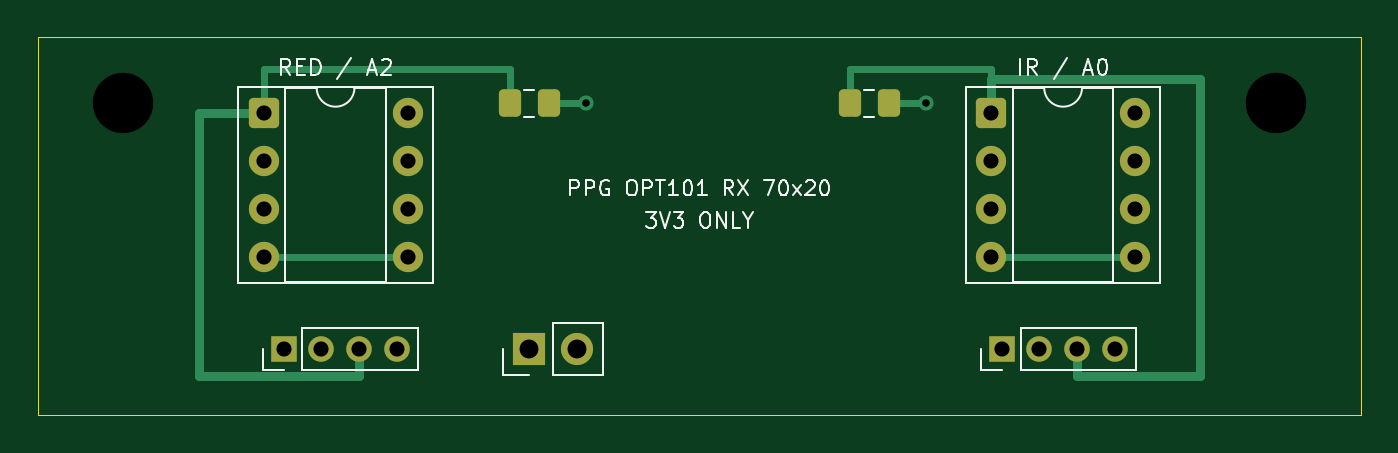
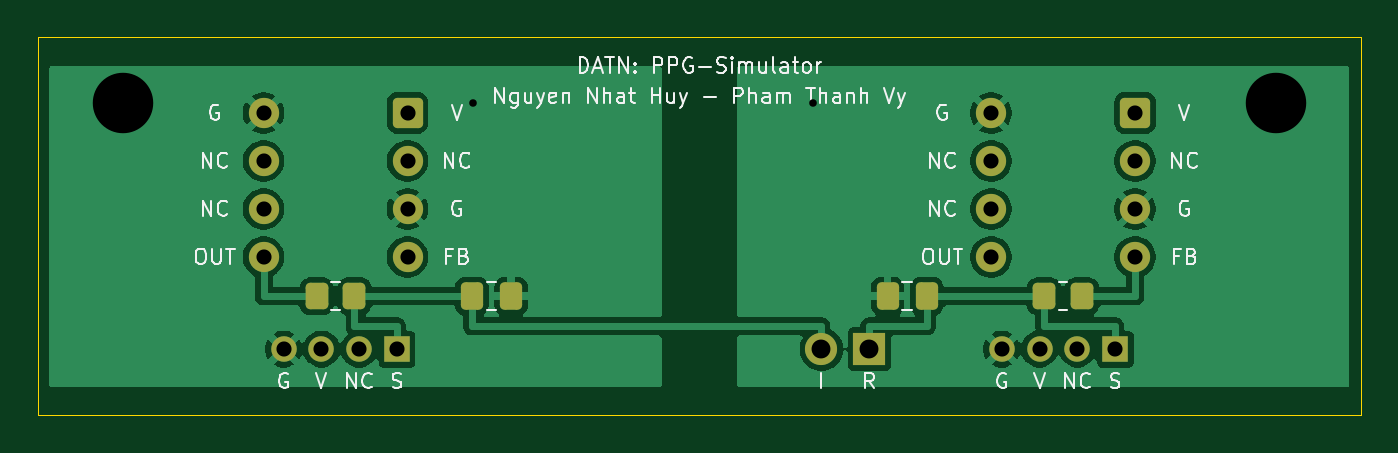
Circuit board: 11 layer files. Board 70.0 x 20.0 mm.
- bottom_copper: opt101_receiver-B_Cu.gbr (55660 bytes)
- bottom_mask: opt101_receiver-B_Mask.gbr (2755 bytes)
- paste: opt101_receiver-B_Paste.gbr (1721 bytes)
- bottom_silk: opt101_receiver-B_Silkscreen.gbr (39091 bytes)
- outline: opt101_receiver-Edge_Cuts.gbr (698 bytes)
- top_copper: opt101_receiver-F_Cu.gbr (4872 bytes)
- top_mask: opt101_receiver-F_Mask.gbr (2292 bytes)
- paste: opt101_receiver-F_Paste.gbr (1253 bytes)
- top_silk: opt101_receiver-F_Silkscreen.gbr (17752 bytes)
- drill: opt101_receiver-NPTH.drl (384 bytes)
- drill: opt101_receiver-PTH.drl (855 bytes)

=== bottom_copper: opt101_receiver-B_Cu.gbr (55660 bytes, source omitted) ===
=== bottom_mask: opt101_receiver-B_Mask.gbr (2755 bytes, source withheld) ===
=== paste: opt101_receiver-B_Paste.gbr (1721 bytes, source withheld) ===
=== bottom_silk: opt101_receiver-B_Silkscreen.gbr (39091 bytes, source omitted) ===
=== outline: opt101_receiver-Edge_Cuts.gbr ===
%TF.GenerationSoftware,KiCad,Pcbnew,10.0.6*%
%TF.CreationDate,2026-10-02T11:36:23+07:00*%
%TF.ProjectId,opt101_receiver,6f707431-3031-45f7-9265-636569766572,rev?*%
%TF.SameCoordinates,Original*%
%TF.FileFunction,Profile,NP*%
%FSLAX46Y46*%
G04 Gerber Fmt 4.6, Leading zero omitted, Abs format (unit mm)*
G04 Created by KiCad (PCBNEW 10.0.6) date 2026-10-02 11:36:23*
%MOMM*%
%LPD*%
G01*
G04 APERTURE LIST*
%TA.AperFunction,Profile*%
%ADD10C,0.050000*%
%TD*%
G04 APERTURE END LIST*
D10*
X100000000Y-100000000D02*
X170000000Y-100000000D01*
X100000000Y-120000000D02*
X100000000Y-100000000D01*
X170000000Y-100000000D02*
X170000000Y-120000000D01*
X170000000Y-120000000D02*
X100000000Y-120000000D01*
M02*

=== top_copper: opt101_receiver-F_Cu.gbr ===
%TF.GenerationSoftware,KiCad,Pcbnew,10.0.6*%
%TF.CreationDate,2026-10-02T11:36:23+07:00*%
%TF.ProjectId,opt101_receiver,6f707431-3031-45f7-9265-636569766572,rev?*%
%TF.SameCoordinates,Original*%
%TF.FileFunction,Copper,L1,Top*%
%TF.FilePolarity,Positive*%
%FSLAX46Y46*%
G04 Gerber Fmt 4.6, Leading zero omitted, Abs format (unit mm)*
G04 Created by KiCad (PCBNEW 10.0.6) date 2026-10-02 11:36:23*
%MOMM*%
%LPD*%
G01*
G04 APERTURE LIST*
G04 Aperture macros list*
%AMRoundRect*
0 Rectangle with rounded corners*
0 $1 Rounding radius*
0 $2 $3 $4 $5 $6 $7 $8 $9 X,Y pos of 4 corners*
0 Add a 4 corners polygon primitive as box body*
4,1,4,$2,$3,$4,$5,$6,$7,$8,$9,$2,$3,0*
0 Add four circle primitives for the rounded corners*
1,1,$1+$1,$2,$3*
1,1,$1+$1,$4,$5*
1,1,$1+$1,$6,$7*
1,1,$1+$1,$8,$9*
0 Add four rect primitives between the rounded corners*
20,1,$1+$1,$2,$3,$4,$5,0*
20,1,$1+$1,$4,$5,$6,$7,0*
20,1,$1+$1,$6,$7,$8,$9,0*
20,1,$1+$1,$8,$9,$2,$3,0*%
G04 Aperture macros list end*
%TA.AperFunction,SMDPad,CuDef*%
%ADD10RoundRect,0.250000X-0.337500X-0.475000X0.337500X-0.475000X0.337500X0.475000X-0.337500X0.475000X0*%
%TD*%
%TA.AperFunction,ComponentPad*%
%ADD11R,1.700000X1.700000*%
%TD*%
%TA.AperFunction,ComponentPad*%
%ADD12C,1.700000*%
%TD*%
%TA.AperFunction,ComponentPad*%
%ADD13R,1.350000X1.350000*%
%TD*%
%TA.AperFunction,ComponentPad*%
%ADD14C,1.350000*%
%TD*%
%TA.AperFunction,ComponentPad*%
%ADD15RoundRect,0.250000X-0.550000X-0.550000X0.550000X-0.550000X0.550000X0.550000X-0.550000X0.550000X0*%
%TD*%
%TA.AperFunction,ComponentPad*%
%ADD16C,1.600000*%
%TD*%
%TA.AperFunction,ViaPad*%
%ADD17C,0.800000*%
%TD*%
%TA.AperFunction,Conductor*%
%ADD18C,0.500000*%
%TD*%
%TA.AperFunction,Conductor*%
%ADD19C,0.350000*%
%TD*%
G04 APERTURE END LIST*
D10*
%TO.P,C1,1*%
%TO.N,/3V3_RED*%
X124962500Y-103500000D03*
%TO.P,C1,2*%
%TO.N,/GND_RED*%
X127037500Y-103500000D03*
%TD*%
D11*
%TO.P,J3,1*%
%TO.N,/OUT_RED*%
X126000000Y-116500000D03*
D12*
%TO.P,J3,2*%
%TO.N,/OUT_IR*%
X128540000Y-116500000D03*
%TD*%
D13*
%TO.P,J2,1*%
%TO.N,/OUT_IR*%
X151000000Y-116500000D03*
D14*
%TO.P,J2,2*%
%TO.N,unconnected-(J2-UNUSED-Pad2)*%
X153000000Y-116500000D03*
%TO.P,J2,3*%
%TO.N,/3V3_IR*%
X155000000Y-116500000D03*
%TO.P,J2,4*%
%TO.N,/GND_IR*%
X157000000Y-116500000D03*
%TD*%
D13*
%TO.P,J1,1*%
%TO.N,/OUT_RED*%
X113000000Y-116500000D03*
D14*
%TO.P,J1,2*%
%TO.N,unconnected-(J1-UNUSED-Pad2)*%
X115000000Y-116500000D03*
%TO.P,J1,3*%
%TO.N,/3V3_RED*%
X117000000Y-116500000D03*
%TO.P,J1,4*%
%TO.N,/GND_RED*%
X119000000Y-116500000D03*
%TD*%
D15*
%TO.P,U1,1*%
%TO.N,/3V3_RED*%
X111940000Y-104000000D03*
D16*
%TO.P,U1,2*%
%TO.N,unconnected-(U1--IN-Pad2)*%
X111940000Y-106540000D03*
%TO.P,U1,3*%
%TO.N,/GND_RED*%
X111940000Y-109080000D03*
%TO.P,U1,4*%
%TO.N,/RAW_RED*%
X111940000Y-111620000D03*
%TO.P,U1,5*%
X119560000Y-111620000D03*
%TO.P,U1,6*%
%TO.N,unconnected-(U1-NC-Pad6)*%
X119560000Y-109080000D03*
%TO.P,U1,7*%
%TO.N,unconnected-(U1-NC-Pad7)*%
X119560000Y-106540000D03*
%TO.P,U1,8*%
%TO.N,/GND_RED*%
X119560000Y-104000000D03*
%TD*%
D10*
%TO.P,C2,1*%
%TO.N,/3V3_IR*%
X142962500Y-103500000D03*
%TO.P,C2,2*%
%TO.N,/GND_IR*%
X145037500Y-103500000D03*
%TD*%
D15*
%TO.P,U2,1*%
%TO.N,/3V3_IR*%
X150440000Y-104000000D03*
D16*
%TO.P,U2,2*%
%TO.N,unconnected-(U2--IN-Pad2)*%
X150440000Y-106540000D03*
%TO.P,U2,3*%
%TO.N,/GND_IR*%
X150440000Y-109080000D03*
%TO.P,U2,4*%
%TO.N,/RAW_IR*%
X150440000Y-111620000D03*
%TO.P,U2,5*%
X158060000Y-111620000D03*
%TO.P,U2,6*%
%TO.N,unconnected-(U2-NC-Pad6)*%
X158060000Y-109080000D03*
%TO.P,U2,7*%
%TO.N,unconnected-(U2-NC-Pad7)*%
X158060000Y-106540000D03*
%TO.P,U2,8*%
%TO.N,/GND_IR*%
X158060000Y-104000000D03*
%TD*%
D17*
%TO.N,/GND_IR*%
X147000000Y-103500000D03*
%TO.N,/GND_RED*%
X129000000Y-103500000D03*
%TD*%
%TO.N,/3V3_IR*%
D18*
X150440000Y-102200000D02*
X150440000Y-104000000D01*
X161500000Y-117900000D02*
X161500000Y-102200000D01*
X161500000Y-102200000D02*
X150440000Y-102200000D01*
D19*
X150440000Y-104000000D02*
X150440000Y-101700000D01*
D18*
X155000000Y-117900000D02*
X161500000Y-117900000D01*
D19*
X142962500Y-101700000D02*
X142962500Y-103500000D01*
X150440000Y-101700000D02*
X142962500Y-101700000D01*
D18*
X155000000Y-116500000D02*
X155000000Y-117900000D01*
%TO.N,/GND_IR*%
D19*
X145037500Y-103500000D02*
X147000000Y-103500000D01*
%TO.N,/RAW_RED*%
X111940000Y-111620000D02*
X119560000Y-111620000D01*
%TO.N,/RAW_IR*%
X150440000Y-111620000D02*
X158060000Y-111620000D01*
%TO.N,/3V3_RED*%
D18*
X117000000Y-117900000D02*
X108500000Y-117900000D01*
X117000000Y-116500000D02*
X117000000Y-117900000D01*
X108500000Y-104000000D02*
X111940000Y-104000000D01*
D19*
X111940000Y-101700000D02*
X124962500Y-101700000D01*
X124962500Y-101700000D02*
X124962500Y-103500000D01*
X111940000Y-104000000D02*
X111940000Y-101700000D01*
D18*
X108500000Y-117900000D02*
X108500000Y-104000000D01*
%TO.N,/GND_RED*%
D19*
X127037500Y-103500000D02*
X129000000Y-103500000D01*
%TD*%
M02*

=== top_mask: opt101_receiver-F_Mask.gbr (2292 bytes, source withheld) ===
=== paste: opt101_receiver-F_Paste.gbr (1253 bytes, source withheld) ===
=== top_silk: opt101_receiver-F_Silkscreen.gbr (17752 bytes, source omitted) ===
=== drill: opt101_receiver-NPTH.drl ===
M48
; DRILL file KiCad 10.0.6 date 2026-10-02T09:46:15
; FORMAT={-:-/ absolute / metric / decimal}
; #@! TF.CreationDate,2026-10-02T09:46:15+07:00
; #@! TF.GenerationSoftware,Kicad,Pcbnew,10.0.6
; #@! TF.FileFunction,NonPlated,1,2,NPTH
FMAT,2
METRIC
; #@! TA.AperFunction,NonPlated,NPTH,ComponentDrill
T1C3.200
%
G90
G05
T1
X104.5Y-103.5
X104.5Y-126.5
X165.5Y-103.5
X165.5Y-126.5
M30

=== drill: opt101_receiver-PTH.drl ===
M48
; DRILL file KiCad 10.0.6 date 2026-10-02T11:36:24
; FORMAT={-:-/ absolute / metric / decimal}
; #@! TF.CreationDate,2026-10-02T11:36:24+07:00
; #@! TF.GenerationSoftware,Kicad,Pcbnew,10.0.6
; #@! TF.FileFunction,Plated,1,2,PTH
FMAT,2
METRIC
; #@! TA.AperFunction,Plated,PTH,ViaDrill
T1C0.400
; #@! TA.AperFunction,Plated,PTH,ComponentDrill
T2C0.800
; #@! TA.AperFunction,Plated,PTH,ComponentDrill
T3C1.000
%
G90
G05
T1
X129.0Y-103.5
X147.0Y-103.5
T2
X111.94Y-104.0
X111.94Y-106.54
X111.94Y-109.08
X111.94Y-111.62
X113.0Y-116.5
X115.0Y-116.5
X117.0Y-116.5
X119.0Y-116.5
X119.56Y-104.0
X119.56Y-106.54
X119.56Y-109.08
X119.56Y-111.62
X150.44Y-104.0
X150.44Y-106.54
X150.44Y-109.08
X150.44Y-111.62
X151.0Y-116.5
X153.0Y-116.5
X155.0Y-116.5
X157.0Y-116.5
X158.06Y-104.0
X158.06Y-106.54
X158.06Y-109.08
X158.06Y-111.62
T3
X126.0Y-116.5
X128.54Y-116.5
M30
